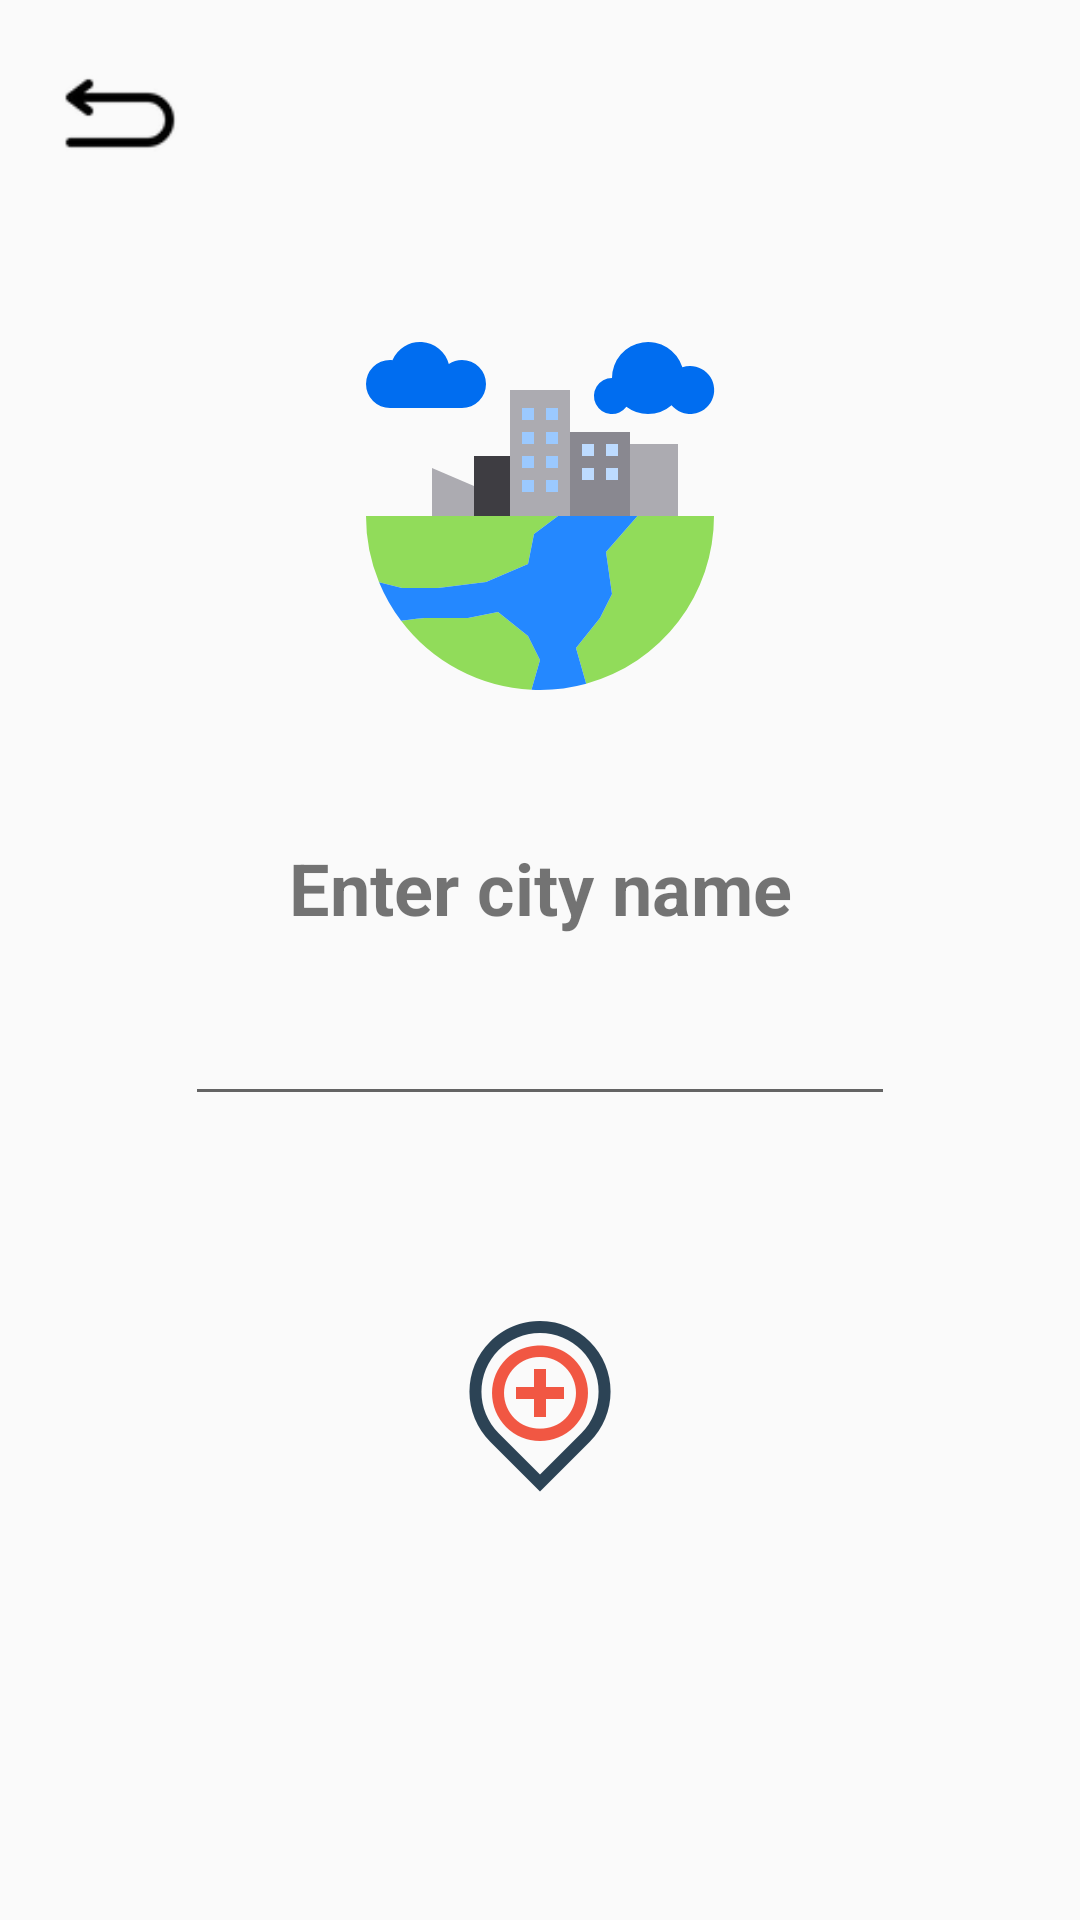

Reconstruct the res/layout file that produces this screen, plus the resources it refers to.
<!-- AndroidManifest.xml: application theme Theme.Weather -->
<!-- res/layout/activity_add_city.xml -->
<?xml version="1.0" encoding="utf-8"?>
<androidx.constraintlayout.widget.ConstraintLayout xmlns:android="http://schemas.android.com/apk/res/android"
    xmlns:app="http://schemas.android.com/apk/res-auto"
    xmlns:tools="http://schemas.android.com/tools"
    android:layout_width="match_parent"
    android:layout_height="match_parent"
    tools:context=".views.fragments.AddCityFragment">

    <EditText
        android:id="@+id/etCityNameInput"
        android:layout_width="wrap_content"
        android:layout_height="wrap_content"
        android:layout_marginStart="8dp"
        android:layout_marginTop="8dp"
        android:layout_marginEnd="8dp"
        android:ems="10"
        android:inputType="textPersonName"
        android:textSize="20sp"
        android:imeOptions="actionDone"
        app:layout_constraintEnd_toEndOf="parent"
        app:layout_constraintStart_toStartOf="parent"
        app:layout_constraintTop_toTopOf="@+id/guideline2" />

    <TextView
        android:id="@+id/textView"
        android:layout_width="wrap_content"
        android:layout_height="wrap_content"
        android:layout_marginBottom="8dp"
        android:text="Enter city name"
        android:textAlignment="center"
        android:textSize="24sp"
        android:textStyle="bold"
        app:layout_constraintBottom_toTopOf="@+id/guideline2"
        app:layout_constraintEnd_toEndOf="parent"
        app:layout_constraintStart_toStartOf="parent" />

    <androidx.constraintlayout.widget.Guideline
        android:id="@+id/guideline2"
        android:layout_width="wrap_content"
        android:layout_height="wrap_content"
        android:orientation="horizontal"
        app:layout_constraintGuide_percent="0.5" />

    <Button
        android:id="@+id/btn_backToCitiesView"
        android:layout_width="48dp"
        android:layout_height="48dp"
        android:layout_marginStart="16dp"
        android:layout_marginTop="16dp"
        android:background="@drawable/back_icon"
        app:layout_constraintStart_toStartOf="parent"
        app:layout_constraintTop_toTopOf="parent" />

    <Button
        android:id="@+id/btn_addCity"
        android:layout_width="64dp"
        android:layout_height="64dp"
        android:layout_marginStart="8dp"
        android:layout_marginTop="8dp"
        android:layout_marginEnd="8dp"
        android:layout_marginBottom="8dp"
        android:background="@drawable/add_icon"
        app:layout_constraintBottom_toBottomOf="parent"
        app:layout_constraintEnd_toEndOf="parent"
        app:layout_constraintStart_toStartOf="parent"
        app:layout_constraintTop_toBottomOf="@+id/etCityNameInput"
        app:layout_constraintVertical_bias="0.3" />

    <androidx.constraintlayout.widget.Guideline
        android:id="@+id/guideline11"
        android:layout_width="wrap_content"
        android:layout_height="wrap_content"
        android:orientation="horizontal"
        app:layout_constraintGuide_percent="0.1" />

    <ImageView
        android:id="@+id/imageView7"
        android:layout_width="128dp"
        android:layout_height="128dp"
        android:layout_marginStart="8dp"
        android:layout_marginTop="8dp"
        android:layout_marginEnd="8dp"
        android:layout_marginBottom="8dp"
        android:scaleType="fitCenter"
        android:src="@drawable/city_icon"
        app:layout_constraintBottom_toTopOf="@+id/textView"
        app:layout_constraintEnd_toEndOf="parent"
        app:layout_constraintStart_toStartOf="parent"
        app:layout_constraintTop_toTopOf="@+id/guideline11" />
</androidx.constraintlayout.widget.ConstraintLayout>
<!-- resources referenced by this layout -->
<resources>
  <!-- drawable add_icon (drawable) -->
  <vector xmlns:android="http://schemas.android.com/apk/res/android"
      android:width="16dp"
      android:height="16dp"
      android:viewportWidth="16"
      android:viewportHeight="16">
    <path
        android:pathData="M8,11a3.974,3.974 0,0 1,-2.828 -1.171,4.004 4.004,0 0,1 0,-5.657c1.51,-1.511 4.146,-1.511 5.656,0a4.004,4.004 0,0 1,0 5.657A3.974,3.974 0,0 1,8 11zM8,4a2.98,2.98 0,0 0,-2.121 0.878,3.003 3.003,0 0,0 0,4.243c1.133,1.133 3.109,1.133 4.242,0a3.003,3.003 0,0 0,0 -4.243A2.98,2.98 0,0 0,8 4z"
        android:fillColor="#f15743"/>
    <path
        android:pathData="M7.5,5h1v4h-1z"
        android:fillColor="#f15743"/>
    <path
        android:pathData="M6,6.5h4v1H6z"
        android:fillColor="#f15743"/>
    <path
        android:pathData="M8,1c-1.572,0 -3.05,0.613 -4.16,1.725a5.892,5.892 0,0 0,0 8.322L8,15.207l4.16,-4.16a5.892,5.892 0,0 0,0 -8.322A5.842,5.842 0,0 0,8 1zM8,2a4.85,4.85 0,0 1,3.453 1.432,4.891 4.891,0 0,1 0,6.908L8,13.793 4.547,10.34a4.891,4.891 0,0 1,0 -6.908A4.85,4.85 0,0 1,8 2z"
        android:fillColor="#2c4355"/>
  </vector>
  <!-- drawable back_icon: png bitmap (drawable, 608 bytes) -->
  <!-- drawable city_icon: vector/xml drawable (drawable, 2539 chars, omitted) -->
  <style name="Theme.Weather" parent="Theme.AppCompat.Light.NoActionBar">
          
          <item name="colorPrimary">@color/purple_500</item>
          <item name="colorPrimaryVariant">@color/purple_700</item>
          <item name="colorOnPrimary">@color/white</item>
          
          <item name="colorSecondary">@color/teal_200</item>
          <item name="colorSecondaryVariant">@color/teal_700</item>
          <item name="colorOnSecondary">@color/black</item>
          
          <item name="android:statusBarColor" tools:targetApi="l">?attr/colorPrimaryVariant</item>
          
      </style>
  <color name="purple_500">#FF6200EE</color>
  <color name="purple_700">#FF3700B3</color>
  <color name="white">#FFFFFFFF</color>
  <color name="teal_200">#FF03DAC5</color>
  <color name="teal_700">#FF018786</color>
  <color name="black">#FF000000</color>
</resources>
